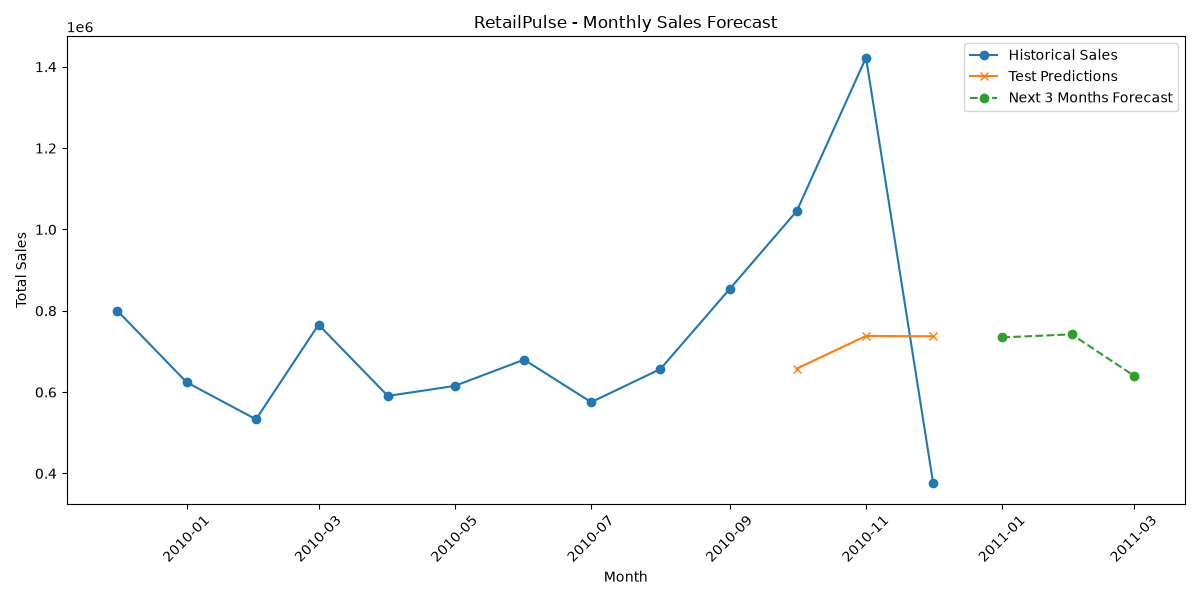

The data file committed next to this chart (first rows):
Date, PredictedSales
2011-01, 734546
2011-02, 742063
2011-03, 640020
